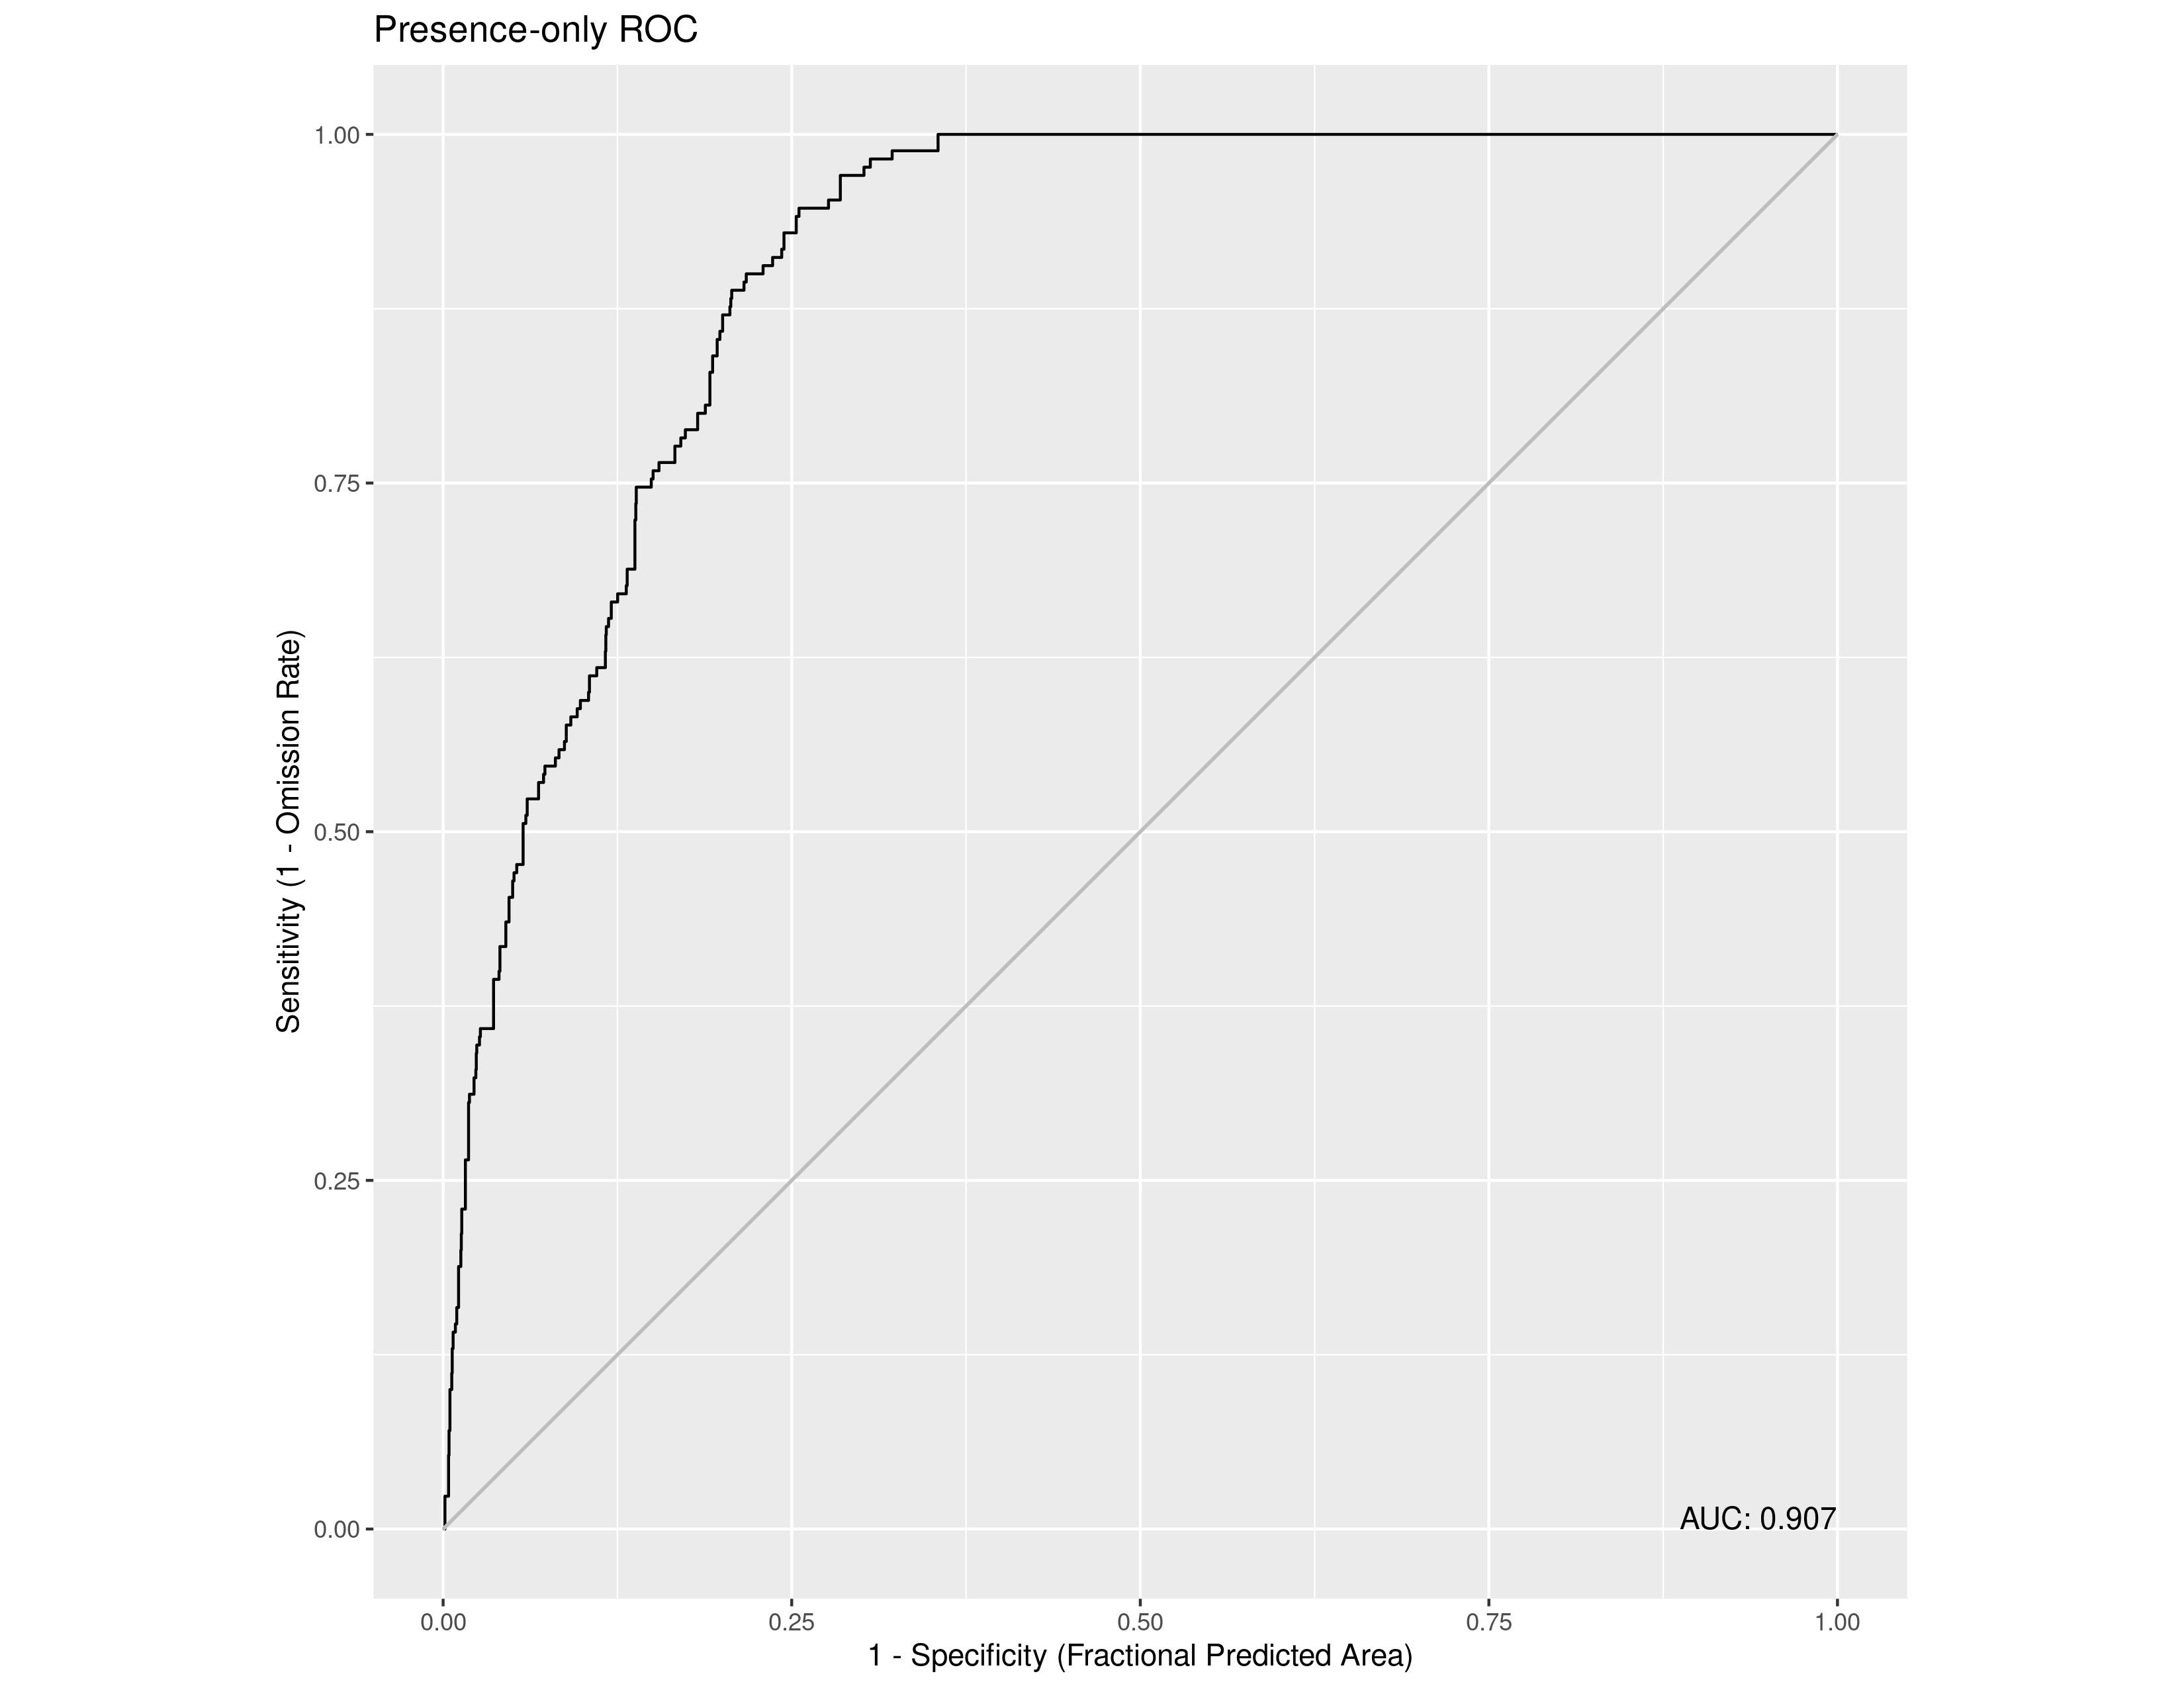

Values plotted in this chart, from the file beside it:
, value
1, 0.9065
